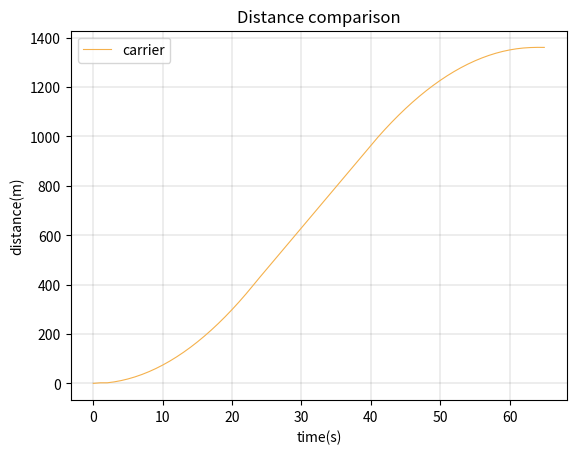

Write the Python code that produced this figure.
import matplotlib.pyplot as plt

distance_list = [
        0.000,
        2.250,
        2.250,
        6.000,
        11.250,
        18.000,
        26.250,
        36.000,
        47.250,
        60.000,
        74.250,
        90.000,
        107.250,
        126.000,
        146.250,
        168.000,
        191.250,
        216.000,
        242.250,
        270.000,
        299.250,
        330.000,
        362.250,
        396.000,
        430.080,
        463.410,
        496.740,
        530.070,
        563.400,
        596.730,
        630.060,
        663.390,
        696.720,
        730.050,
        763.380,
        796.710,
        830.040,
        863.370,
        896.700,
        930.030,
        963.360,
        996.690,
        1027.920,
        1057.750,
        1086.180,
        1113.210,
        1138.840,
        1163.070,
        1185.900,
        1207.330,
        1227.360,
        1245.990,
        1263.220,
        1279.050,
        1293.480,
        1306.510,
        1318.140,
        1328.370,
        1337.200,
        1344.630,
        1350.660,
        1355.290,
        1358.520,
        1360.350,
        1361.095,
        1360.918
    ]

x = list(range(len(distance_list)))
fig, ax = plt.subplots(dpi=100)
ax.grid(color='black', linestyle='-', linewidth=0.1)
ax.plot(x, distance_list, color ='#F5B14C', linewidth=0.8, label="carrier")
ax.set_title("Distance comparison")
ax.set_xlabel("time(s)")
ax.set_ylabel("distance(m)")
ax.legend()
plt.show()